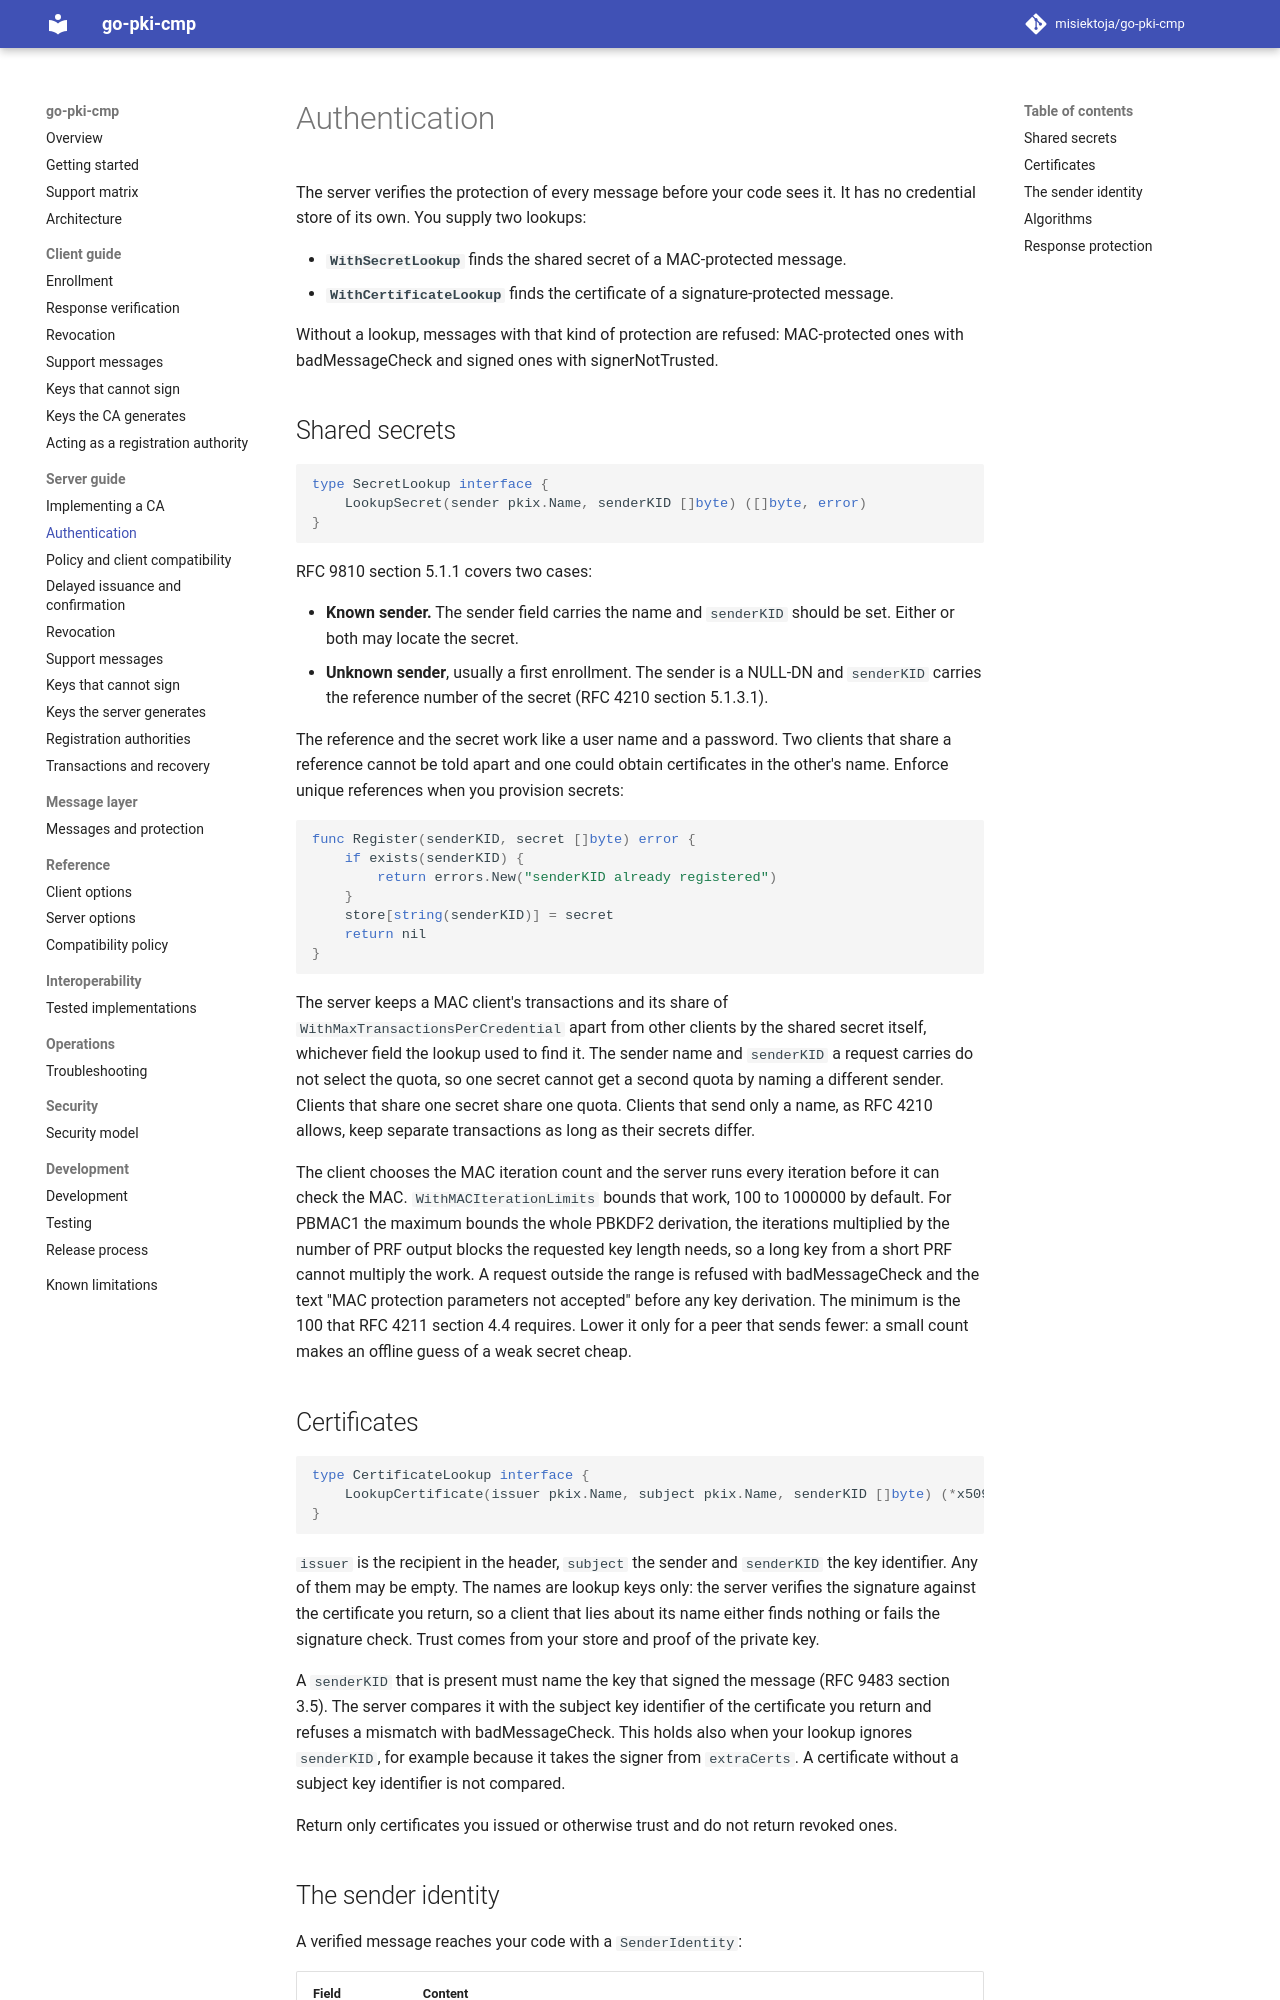

repository: misiektoja/go-pki-cmp · page: server/authentication/index.html · generator: mkdocs

---
description: "How the go-pki-cmp CMP server authenticates clients with shared secrets and certificates through WithSecretLookup and WithCertificateLookup."
---

# Authentication

The server verifies the protection of every message before your code sees it. It has no credential
store of its own. You supply two lookups:

* **`WithSecretLookup`** finds the shared secret of a MAC-protected message.
* **`WithCertificateLookup`** finds the certificate of a signature-protected message.

Without a lookup, messages with that kind of protection are refused: MAC-protected ones with
badMessageCheck and signed ones with signerNotTrusted.

## Shared secrets

```go
type SecretLookup interface {
	LookupSecret(sender pkix.Name, senderKID []byte) ([]byte, error)
}
```

RFC 9810 section 5.1.1 covers two cases:

* **Known sender.** The sender field carries the name and `senderKID` should be set. Either or both
  may locate the secret.
* **Unknown sender**, usually a first enrollment. The sender is a NULL-DN and `senderKID` carries the
  reference number of the secret (RFC 4210 section 5.1.3.1).

The reference and the secret work like a user name and a password. Two clients that share a
reference cannot be told apart and one could obtain certificates in the other's name. Enforce unique
references when you provision secrets:

```go
func Register(senderKID, secret []byte) error {
	if exists(senderKID) {
		return errors.New("senderKID already registered")
	}
	store[string(senderKID)] = secret
	return nil
}
```

The server keeps a MAC client's transactions and its share of `WithMaxTransactionsPerCredential`
apart from other clients by the shared secret itself, whichever field the lookup used to find it. The
sender name and `senderKID` a request carries do not select the quota, so one secret cannot get a
second quota by naming a different sender. Clients that share one secret share one quota. Clients
that send only a name, as RFC 4210 allows, keep separate transactions as long as their secrets differ.

The client chooses the MAC iteration count and the server runs every iteration before it can check
the MAC. `WithMACIterationLimits` bounds that work, 100 to 1000000 by default. For PBMAC1 the maximum
bounds the whole PBKDF2 derivation, the iterations multiplied by the number of PRF output blocks the
requested key length needs, so a long key from a short PRF cannot multiply the work. A request
outside the range is refused with badMessageCheck and the text "MAC protection parameters not
accepted" before any key derivation. The minimum is the 100 that RFC 4211 section 4.4 requires. Lower
it only for a peer that sends fewer: a small count makes an offline guess of a weak secret cheap.
